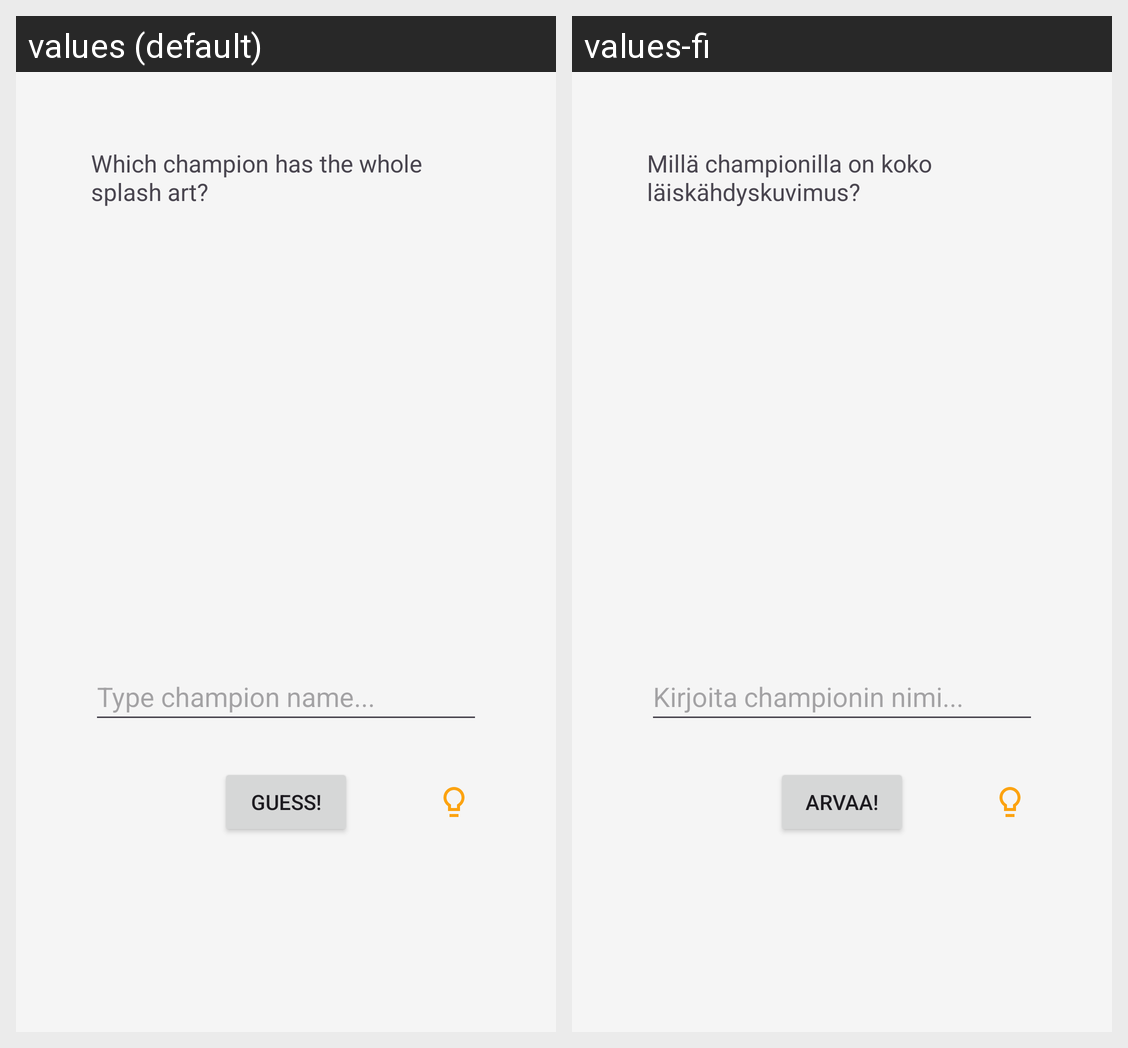

Translations of the strings shown on this Android screen, per locale in the grid:
Android screen res/layout/fragment_splash_art.xml rendered under 2 locales, left to right: values (default), values-fi. Device: Nexus 5 (rendered at 1080×1920; each locale shown at half size, 540×960, under a caption strip naming it); theme Theme.Skindle.
Strings drawn on this screen, with the default value and each locale's value (text and hints the layout hard-codes, and strings that could not be matched under every locale, appear in the picture but are not listed):

splash_info_text
  values: Which champion has the whole splash art?
  values-fi: Millä championilla on koko läiskähdyskuvimus?

type_champion_name
  values: Type champion name...
  values-fi: Kirjoita championin nimi...

guess
  values: Guess!
  values-fi: Arvaa!
